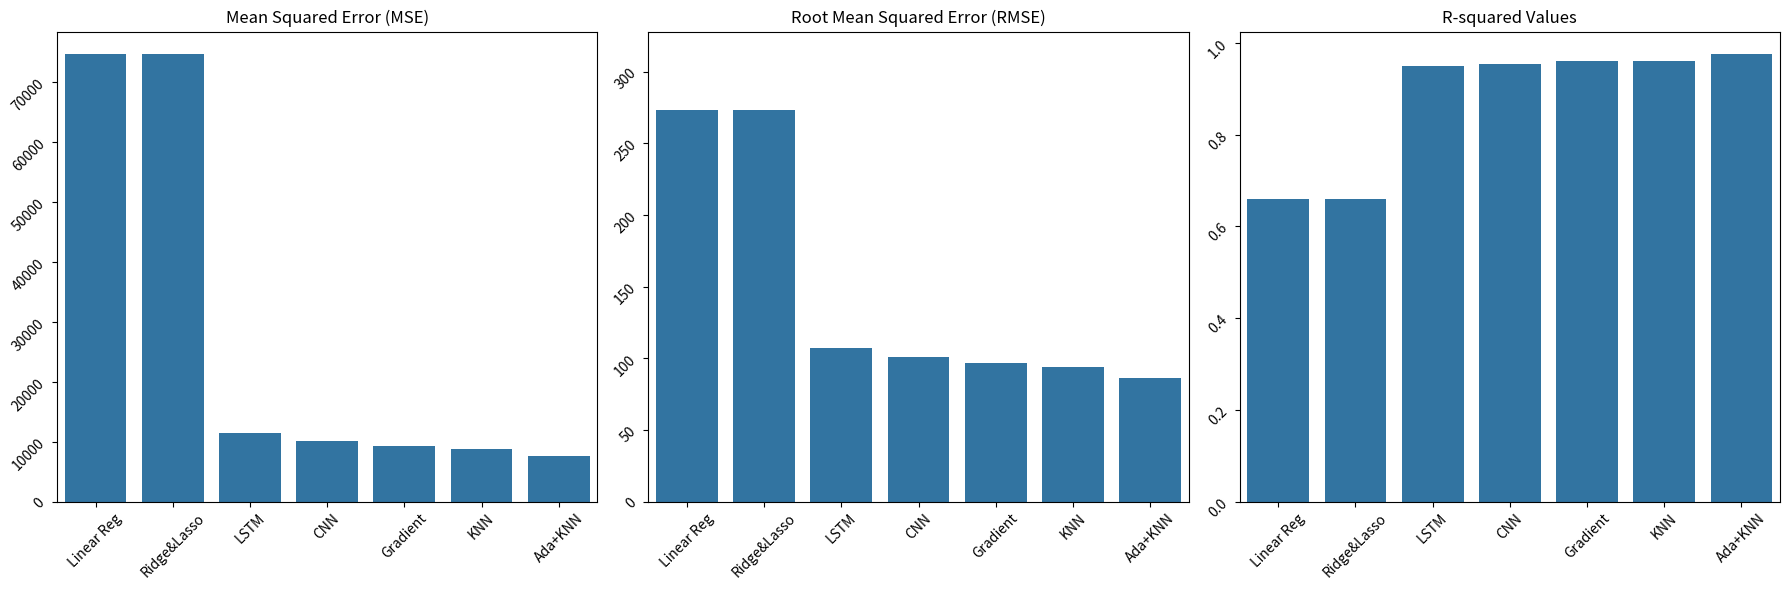

Write Python code to recreate this figure.
import matplotlib.pyplot as plt
import seaborn as sns
# Example data (replace these with your actual error metrics)
models = ['Linear Reg', 'Ridge&Lasso', 'LSTM', 'CNN', 'Gradient', 'KNN', 'Ada+KNN']
mse_values = [74726.03, 74726.25, 11505.86, 10207.586, 9312.98, 8866.28, 7592.055]
rmse_values = [273.36, 273.36, 107.27, 101.033, 96.50, 94.16, 86.13]
r_squared_values = [0.66, 0.66, 0.95, 0.953, 0.96, 0.96, 0.976]
mse_upper_limit = max(mse_values) * 1.2
rmse_upper_limit = max(rmse_values) * 1.2
# Create subplots
fig, ax = plt.subplots(1, 3, figsize=(18, 6))

# Bar graph for MSE
sns.barplot(ax=ax[0], x=models, y=mse_values)
ax[1].set_ylim(0, rmse_upper_limit)
ax[0].set_title('Mean Squared Error (MSE)')
ax[0].tick_params(labelrotation=45)

# Bar graph for RMSE
sns.barplot(ax=ax[1], x=models, y=rmse_values)
ax[1].set_ylim(0, rmse_upper_limit)
ax[1].set_title('Root Mean Squared Error (RMSE)')
ax[1].tick_params(labelrotation=45)

# Bar graph for R-squared
sns.barplot(ax=ax[2], x=models, y=r_squared_values)
ax[2].set_title('R-squared Values')
ax[2].tick_params(labelrotation=45)

# Show the plot
plt.tight_layout()
plt.show()
